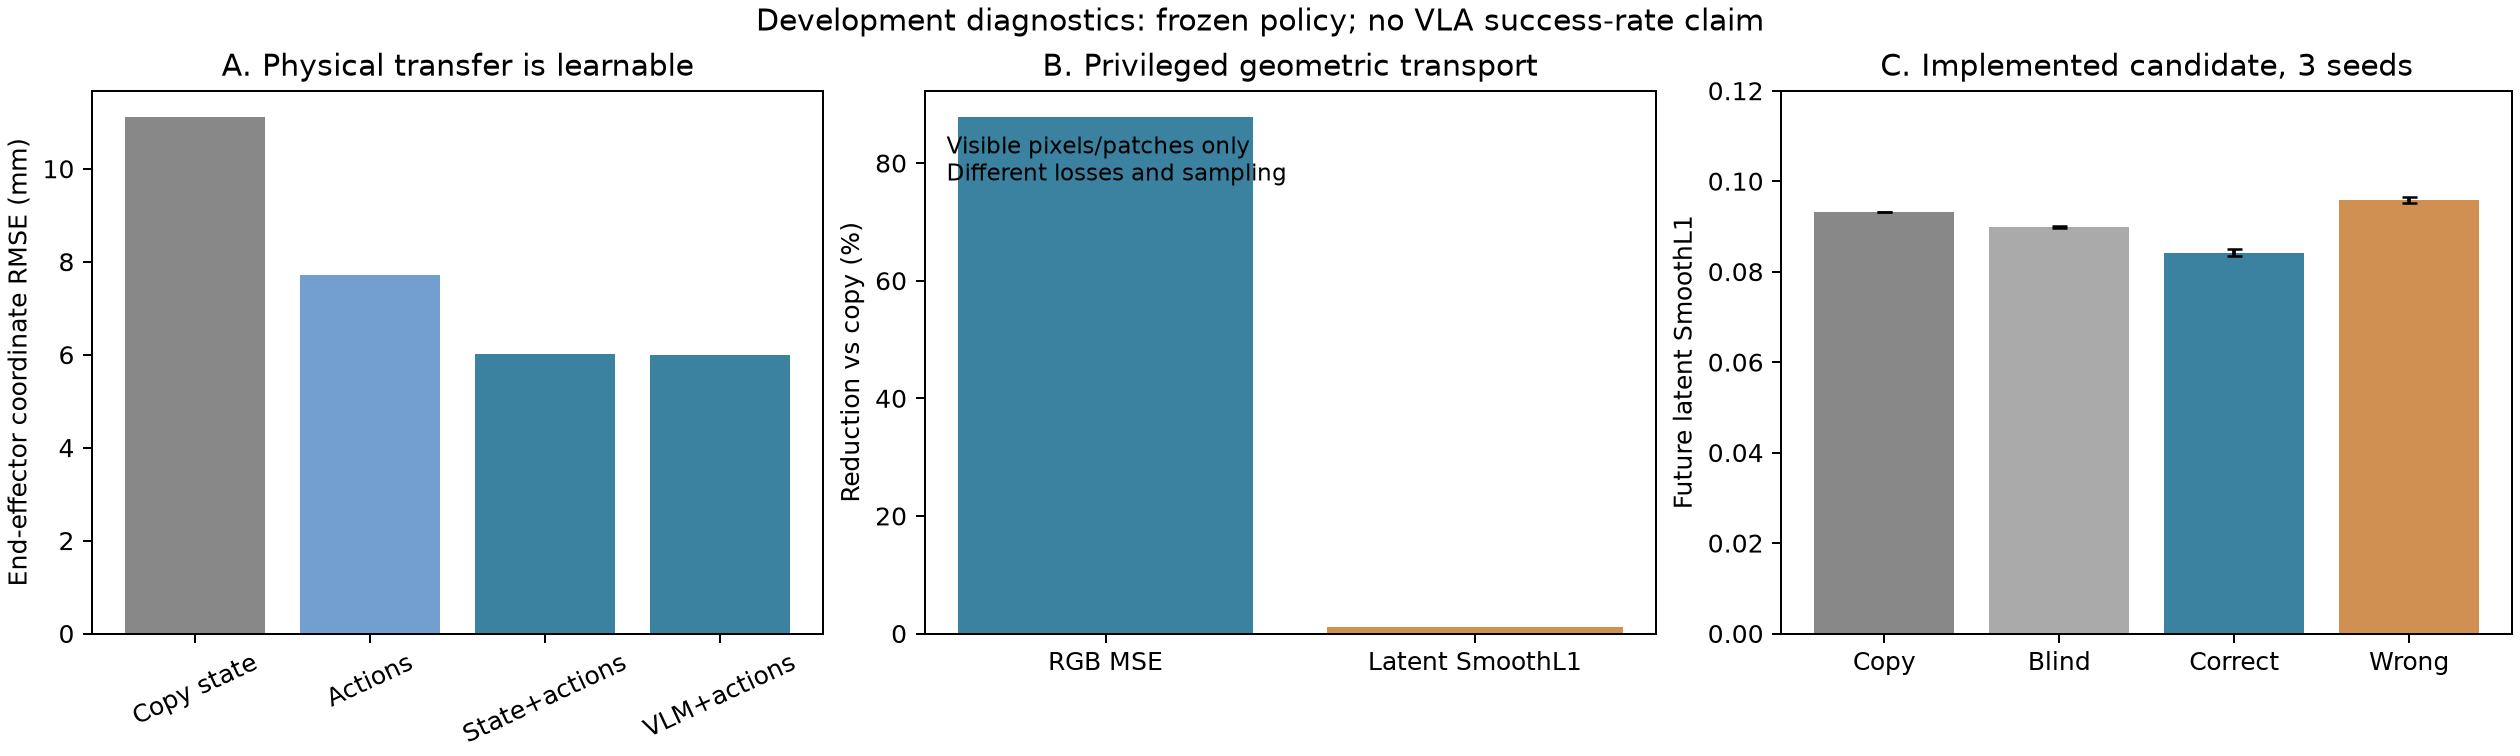

Source data for this figure (header and first rows):
model, manual_seed, loss, swapped_loss, action_variance_explained_macro, action_variance_explained, seconds, peak_allocated_bytes
small_affine_live, 17, 0.08412, 0.09507, 0.06813, , , 
small_affine_blind, 17, 0.08942, 0.08942, -9.934107462565104e-09, , , 
small_affine_action_only, 17, 0.08529, 0.09411, 0.05291, , , 
small_affine_live, 29, 0.08451, 0.09458, 0.06139, , , 
small_affine_blind, 29, 0.0892, 0.0892, -9.934107462565104e-09, , , 
small_affine_action_only, 29, 0.08497, 0.09415, 0.058, , , 
small_affine_live, 43, 0.08408, 0.09479, 0.06757, , , 
small_affine_blind, 43, 0.08914, 0.08914, -9.934107462565104e-09, , , 
small_affine_action_only, 43, 0.08527, 0.09459, 0.05417, , , 
blind_s17, 17, 0.09137, 0.09137, , -8.425454334215488e-09, 19.51, 1290101760
concat_norm_blind_s17, 17, 0.09156, 0.09156, , -8.425454334215488e-09, 19.76, 1290101760
concat_norm_blind_s29, 29, 0.0912, 0.0912, , -8.425454334215488e-09, 19.62, 1290101760
concat_norm_blind_s43, 43, 0.09079, 0.09079, , -8.425454334215488e-09, 19.42, 1290101760
concat_norm_s17, 17, 0.09209, 0.09447, , 0.01004, 19.28, 1290101760
concat_norm_s29, 29, 0.08634, 0.09344, , 0.03973, 20.03, 1290101760
concat_norm_s43, 43, 0.09404, 0.09425, , 0.002194, 19.16, 1290101760
control_residual_blind_s17, 17, 0.0899, 0.0899, , -8.425454334215488e-09, 19.53, 1290252288
control_residual_blind_s29, 29, 0.08952, 0.08952, , -8.425454334215488e-09, 19.93, 1290252288
control_residual_blind_s43, 43, 0.08997, 0.08997, , -8.425454334215488e-09, 19.62, 1290252288
control_residual_s17, 17, 0.08327, 0.09652, , 0.07887, 19.34, 1290252288
control_residual_s29, 29, 0.08459, 0.09543, , 0.0628, 19.21, 1290252288
control_residual_s43, 43, 0.08484, 0.09552, , 0.05797, 19.25, 1290252288
live_s17, 17, 0.09112, 0.09121, , 0.001391, 20.09, 1290101760
normalized_s17, 17, 0.09209, 0.09447, , 0.01004, 19.67, 1290101760
zero_context_s17, 17, 0.08458, 0.09579, , 0.06334, 19.76, 1290163200
